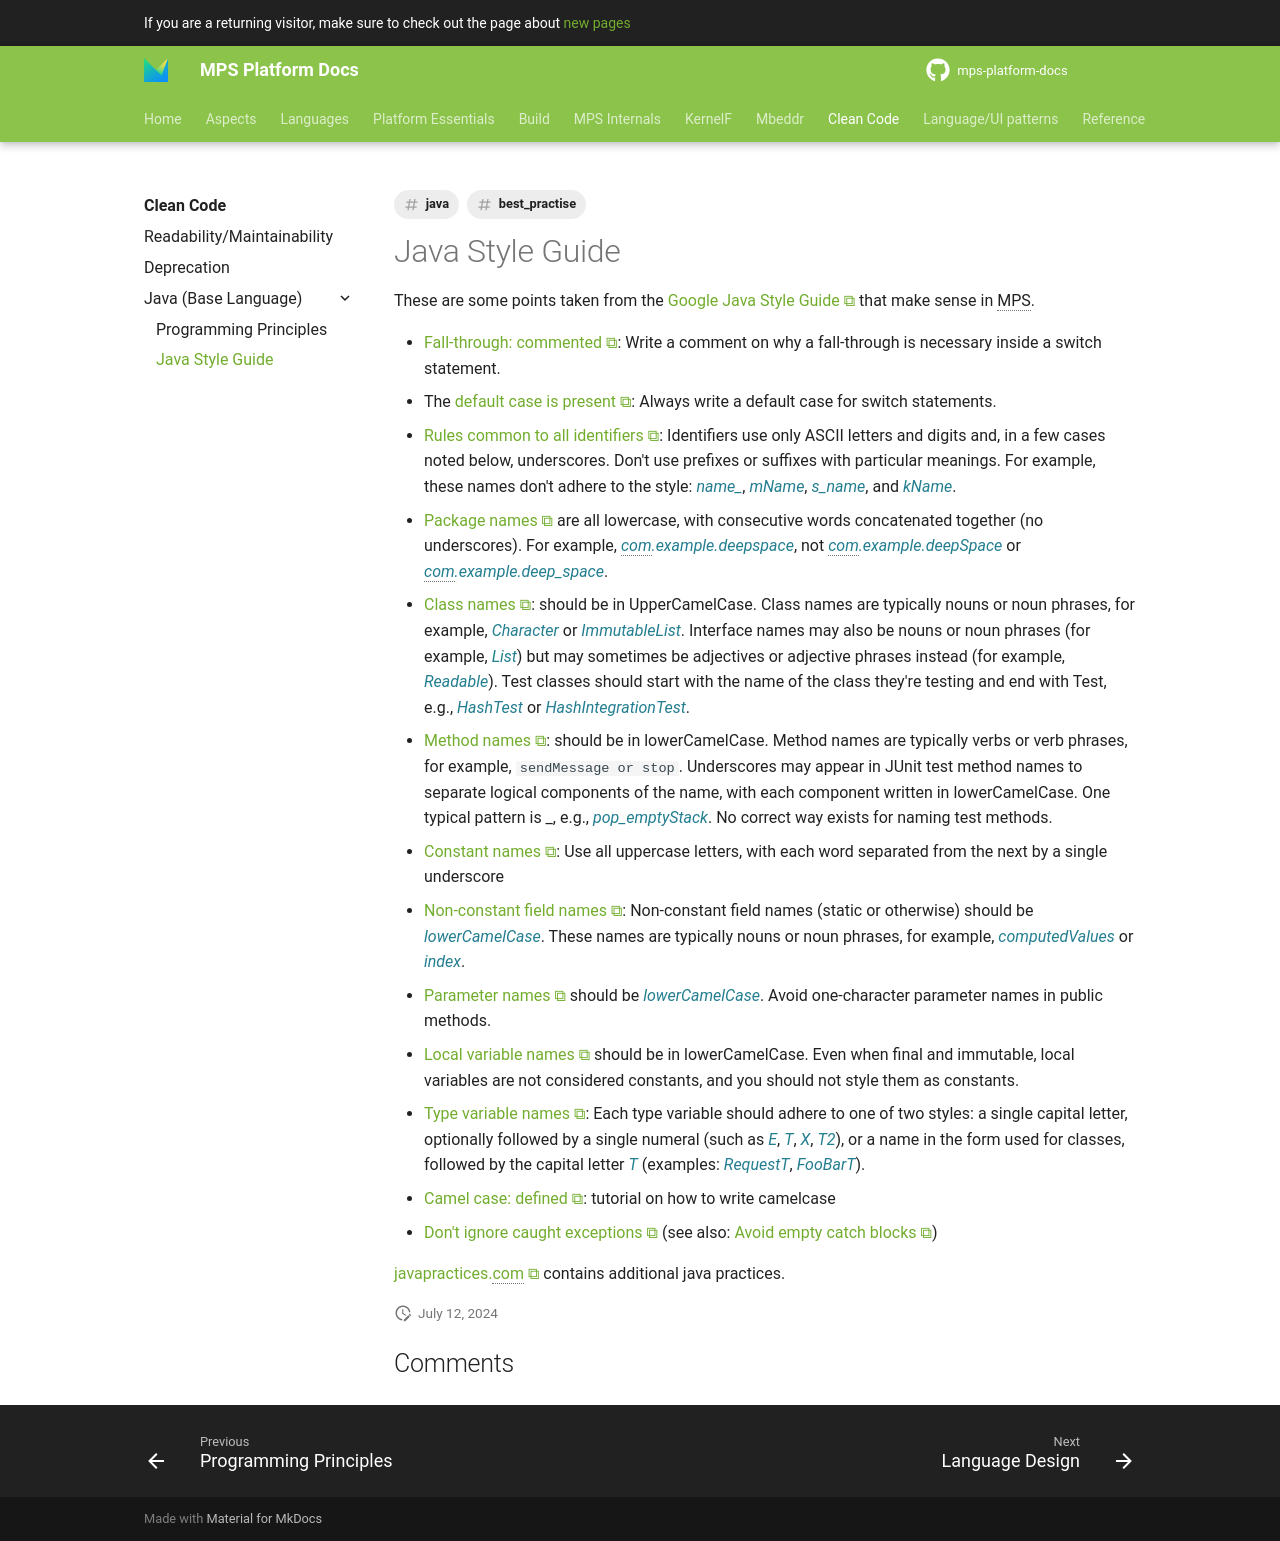

repository: mbeddr/mps-platform-docs · page: clean_code/java/java_style_guide/index.html · generator: mkdocs

---
comments: true
hide:
- toc
tags:
- java
- best_practise
---

These are some points taken from the [Google Java Style Guide](https://google.github.io/styleguide/javaguide.html) that make sense in MPS.

- [Fall-through: commented](https://google.github.io/styleguide/javaguide.html#s4.8.4-switch): Write a comment on why a fall-through is necessary inside a switch statement.
- The [default case is present](https://google.github.io/styleguide/javaguide.html#s4.8.4-switch): Always write a default case for switch statements.
- [Rules common to all identifiers](https://google.github.io/styleguide/javaguide.html#s4.8.4-switch): Identifiers use only ASCII letters and digits and, in a few cases noted below, underscores. Don't use prefixes or suffixes with particular meanings. For example, these names don't adhere to the style: *name_*, *mName*, *s_name*, and *kName*.
- [Package names](https://google.github.io/styleguide/javaguide.html#s4.8.4-switch) are all lowercase, with consecutive words concatenated together (no underscores). For example, *com.example.deepspace*, not *com.example.deepSpace* or *com.example.deep_space*.
- [Class names](https://google.github.io/styleguide/javaguide.html#s4.8.4-switch): should be in UpperCamelCase. Class names are typically nouns or noun phrases, for example, *Character* or *ImmutableList*. Interface names may also be nouns or noun phrases (for example, *List*) but may sometimes be adjectives or adjective phrases instead (for example, *Readable*). Test classes should start with the name of the class they're testing and end with Test, e.g., *HashTest* or *HashIntegrationTest*.
- [Method names](https://google.github.io/styleguide/javaguide.html#s4.8.4-switch): should be in lowerCamelCase. Method names are typically verbs or verb phrases, for example, `sendMessage or stop`. Underscores may appear in JUnit test method names to separate logical components of the name, with each component written in lowerCamelCase. One typical pattern is <methodUnderTest>_<state>, e.g., *pop_emptyStack*. No correct way exists for naming test methods.
- [Constant names](https://google.github.io/styleguide/javaguide.html#s4.8.4-switch): Use all uppercase letters, with each word separated from the next by a single underscore
- [Non-constant field names](https://google.github.io/styleguide/javaguide.html#s4.8.4-switch): Non-constant field names (static or otherwise) should be *lowerCamelCase*. These names are typically nouns or noun phrases, for example, *computedValues* or *index*.
- [Parameter names](https://google.github.io/styleguide/javaguide.html#s4.8.4-switch) should be *lowerCamelCase*. Avoid one-character parameter names in public methods.
- [Local variable names](https://google.github.io/styleguide/javaguide.html#s4.8.4-switch) should be in lowerCamelCase. Even when final and immutable, local variables are not considered constants, and you should not style them as constants.
- [Type variable names](https://google.github.io/styleguide/javaguide.html#s4.8.4-switch): Each type variable should adhere to one of two styles: a single capital letter, optionally followed by a single numeral (such as *E*, *T*, *X*, *T2*), or a name in the form used for classes, followed by the capital letter *T* (examples: *RequestT*, *FooBarT*).
- [Camel case: defined](https://google.github.io/styleguide/javaguide.html#s4.8.4-switch): tutorial on how to write camelcase
- [Don't ignore caught exceptions](https://google.github.io/styleguide/javaguide.html#s4.8.4-switch)
  (see also: [Avoid empty catch blocks](http://www.javapractices.com/topic/TopicAction.do?Id=16))

[javapractices.com]( http://www.javapractices.com/home/HomeAction.do) contains additional java practices.
